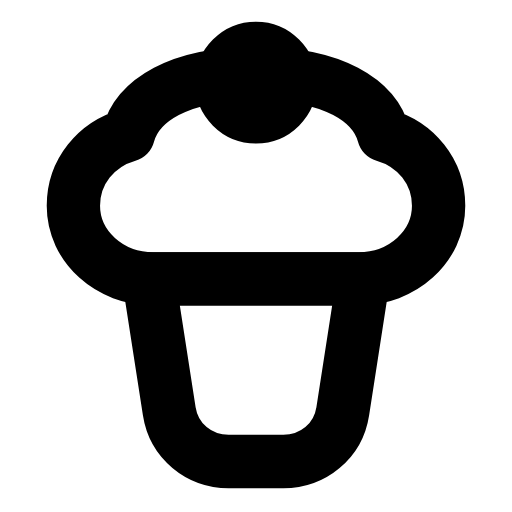
t = 0.00 s
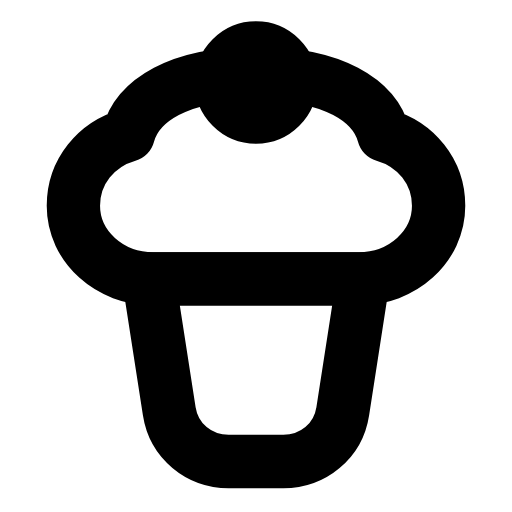
t = 0.27 s
t = 0.54 s: frame unchanged from t = 0.00 s, image omitted
t = 0.78 s: frame unchanged from t = 0.00 s, image omitted
t = 1.08 s: frame unchanged from t = 0.00 s, image omitted
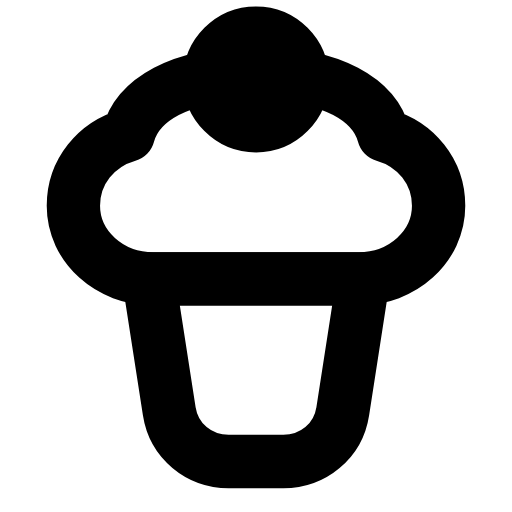
t = 1.33 s

The animated SVG that drew these frames (rendered in a browser with its animation timeline set to each time). Animation: 1 SMIL element (animateTransform=1); one cycle of 1.60 s, repeats indefinitely.

<svg xmlns="http://www.w3.org/2000/svg" width="24" height="24" viewBox="0 0 24 24" fill="none"><g transform="translate(-0.84 -0.301) scale(1.07)"><path stroke="currentColor" stroke-width="2.336" stroke-linecap="round" stroke-linejoin="round" fill="none" d="M7.5 12.5C5.6 12.5 4 11.1 4 9.3C4 7.8 5 6.6 6.4 6.2C6.8 4.7 8.6 3.5 12 3.5S17.2 4.7 17.6 6.2C19 6.6 20 7.8 20 9.3C20 11.1 18.4 12.5 16.5 12.5L7.5 12.5Z"></path><g transform="translate(12 4.6)"><g><animateTransform attributeName="transform" type="scale" values="1;1.2;1;1;1;1;1.2;1;1" keyTimes="0;0.108;0.225;0.45;0.6;0.75;0.828;0.9;1" dur="1.6s" repeatCount="indefinite" calcMode="spline" keySplines="0.16 1 0.3 1;0.16 1 0.3 1;0.16 1 0.3 1;0.16 1 0.3 1;0.16 1 0.3 1;0.16 1 0.3 1;0.16 1 0.3 1;0.16 1 0.3 1"/><g transform="translate(-12 -4.6)"><g><circle stroke="currentColor" stroke-width="2.336" stroke-linecap="round" stroke-linejoin="round" fill="none" cx="12" cy="3.9" r="1.5"></circle></g></g></g></g><path stroke="currentColor" stroke-width="2.336" stroke-linecap="round" stroke-linejoin="round" fill="none" d="M7.3 12.5L16.7 12.5L15.8 18.3C15.6 19.6 14.5 20.5 13.2 20.5L10.8 20.5C9.5 20.5 8.4 19.6 8.2 18.3L7.3 12.5Z"></path></g></svg>
